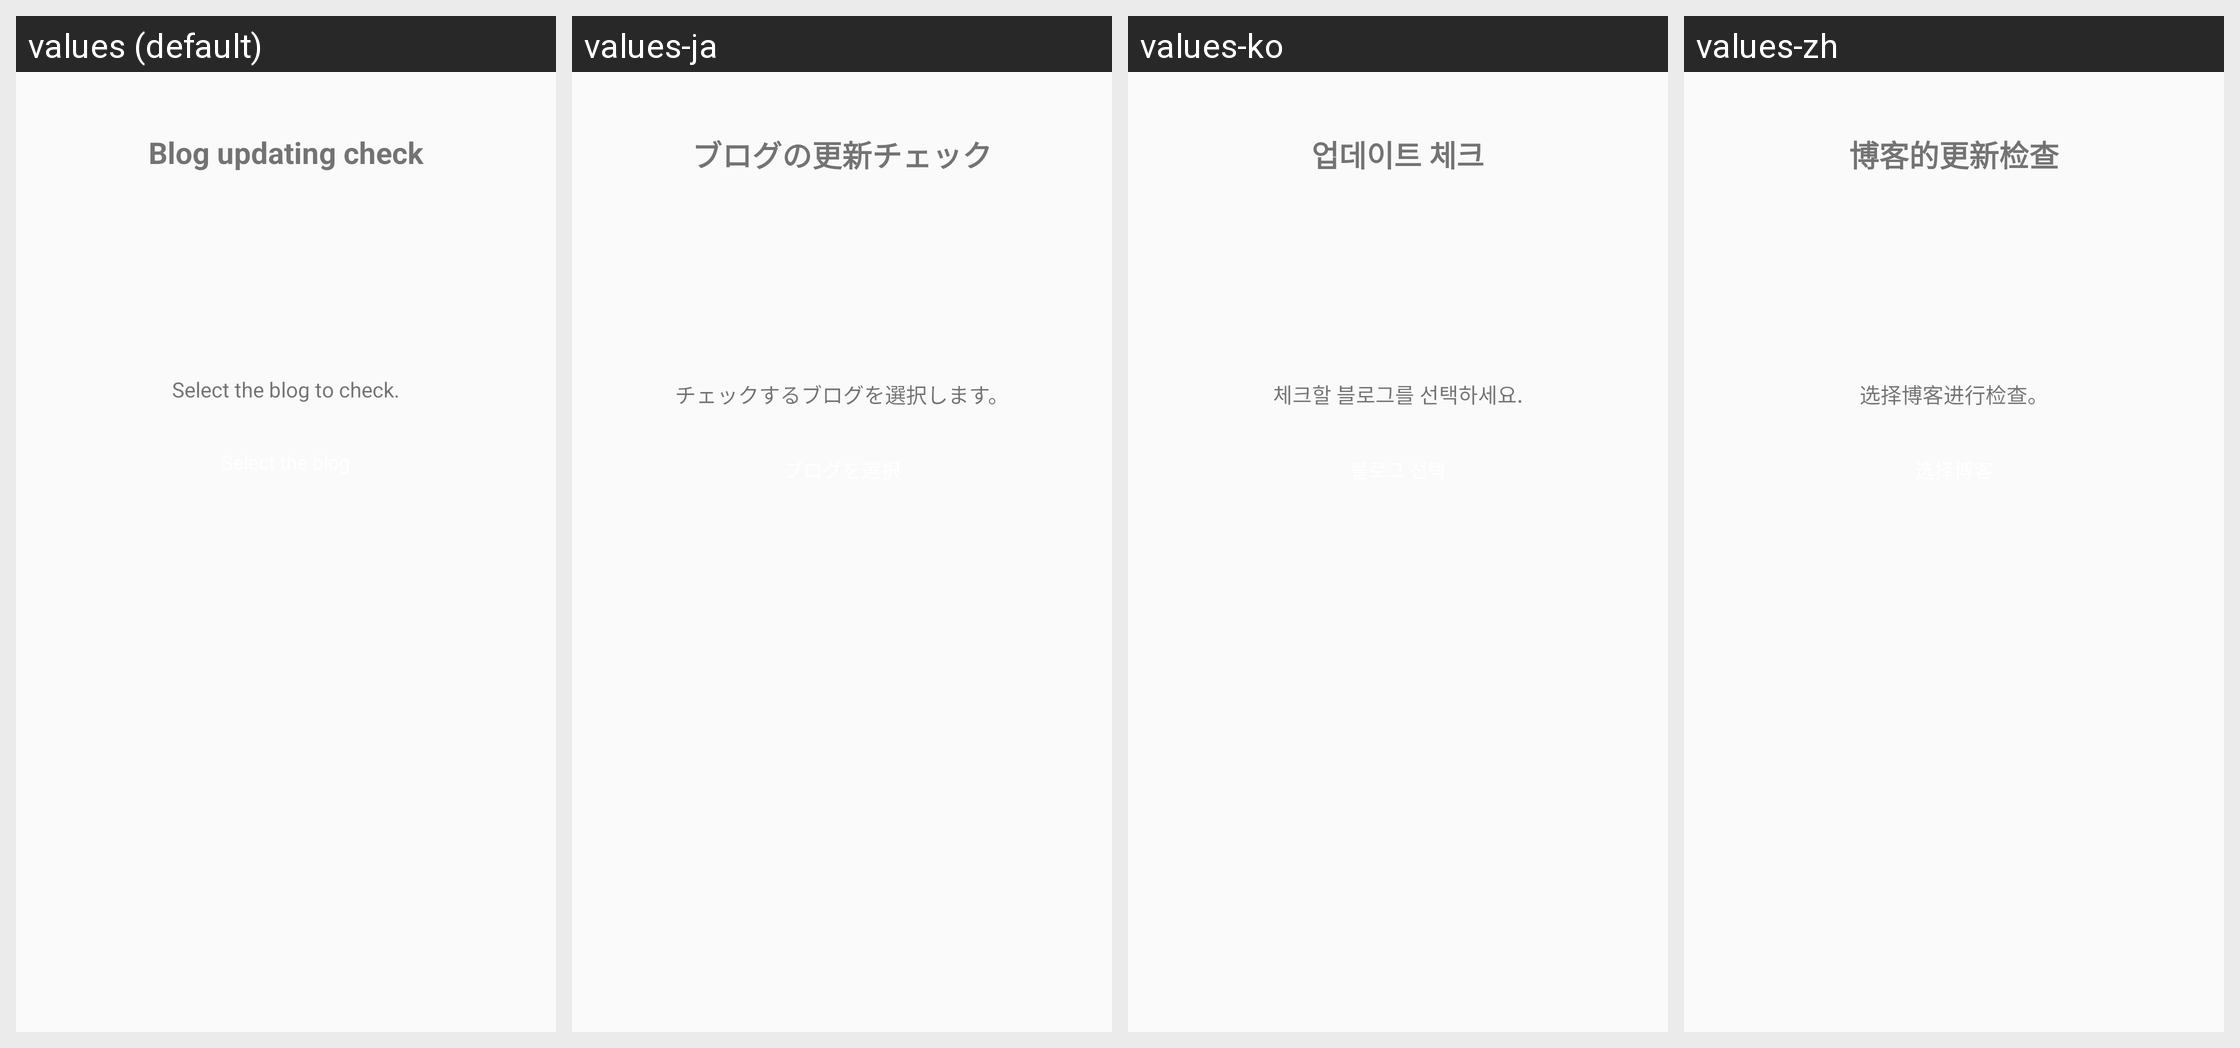

The Android screen above is rendered under several locales of the same app. Produce the string resources it draws, with the default and per-locale values.
Android screen res/layout/blog_setting_content.xml rendered under 4 locales, left to right: values (default), values-ja, values-ko, values-zh. Device: Nexus 5 (rendered at 1080×1920; each locale shown at half size, 540×960, under a caption strip naming it); theme AppTheme.
Strings drawn on this screen, with the default value and each locale's value (text and hints the layout hard-codes, and strings that could not be matched under every locale, appear in the picture but are not listed):

updating_check
  values: Blog updating check
  values-ja: ブログの更新チェック
  values-ko: 업데이트 체크
  values-zh: 博客的更新检查

select_the_blog_to_check
  values: Select the blog to check.
  values-ja: チェックするブログを選択します。
  values-ko: 체크할 블로그를 선택하세요.
  values-zh: 选择博客进行检查。
